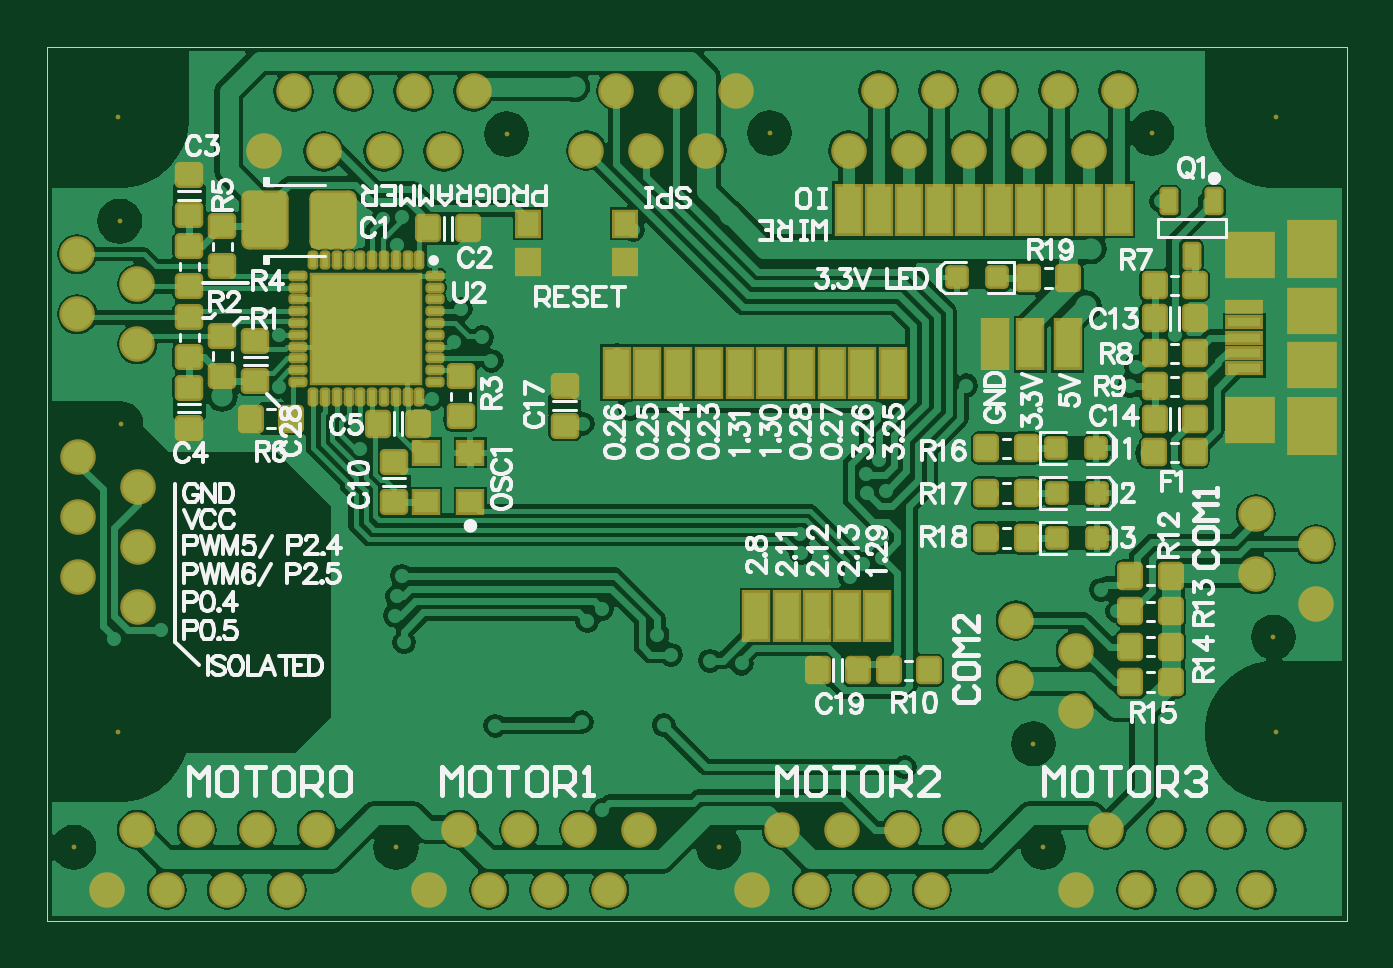
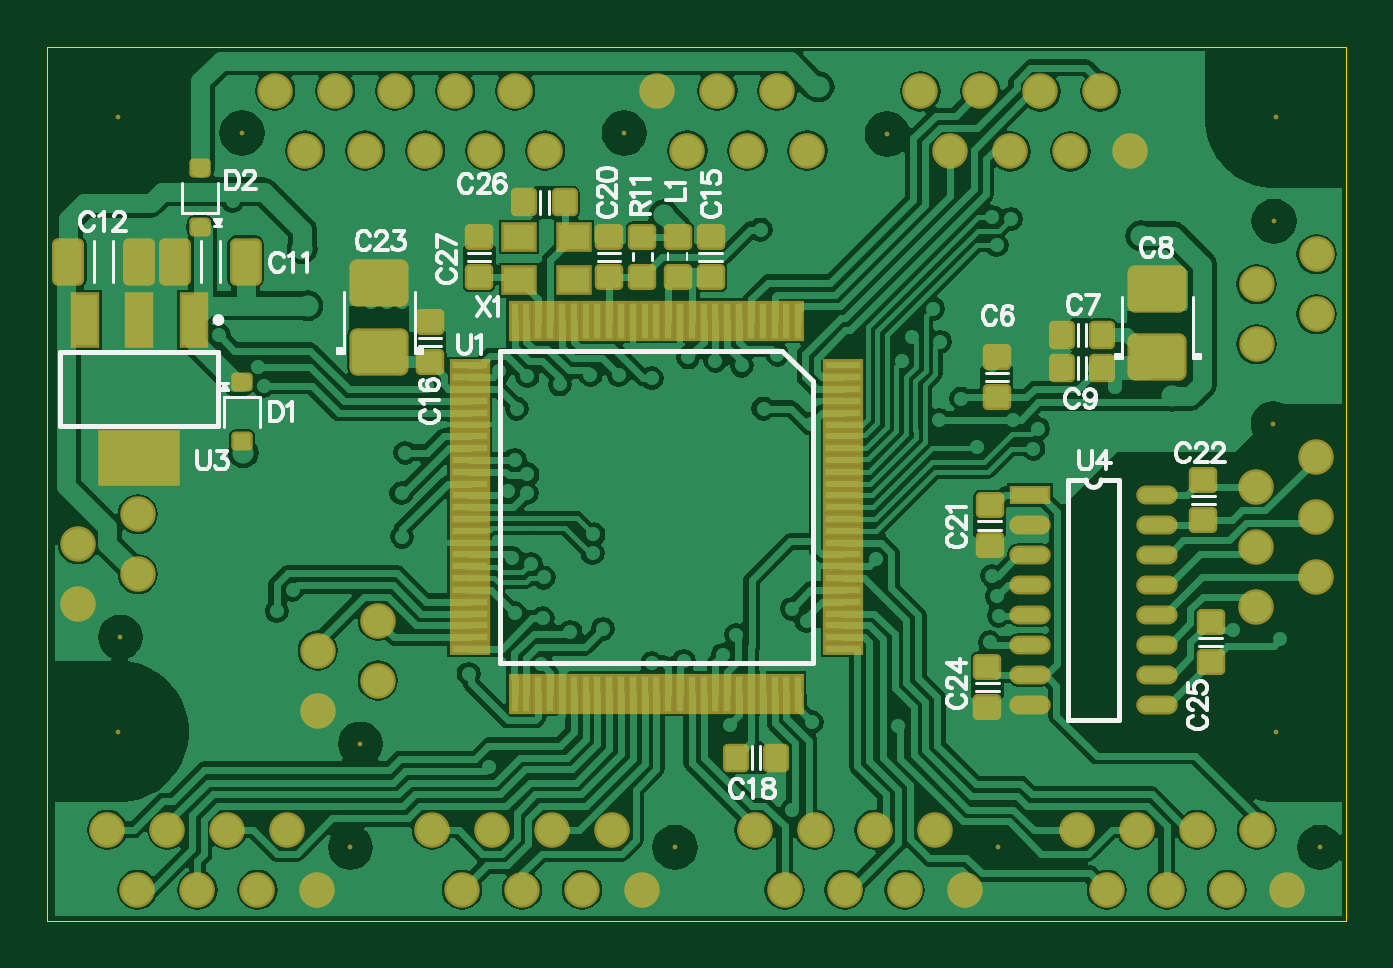
Circuit board: 7 layer files. Board 55.0 x 37.0 mm.
- bottom_copper: ut_basketball_robot_mainboard_2018.GBL (72373 bytes)
- bottom_silk: ut_basketball_robot_mainboard_2018.GBO (15352 bytes)
- bottom_mask: ut_basketball_robot_mainboard_2018.GBS (6944 bytes)
- outline: ut_basketball_robot_mainboard_2018.GM1 (243 bytes)
- top_copper: ut_basketball_robot_mainboard_2018.GTL (66646 bytes)
- top_silk: ut_basketball_robot_mainboard_2018.GTO (45493 bytes)
- top_mask: ut_basketball_robot_mainboard_2018.GTS (7787 bytes)

=== bottom_copper: ut_basketball_robot_mainboard_2018.GBL (72373 bytes, source omitted) ===
=== bottom_silk: ut_basketball_robot_mainboard_2018.GBO (15352 bytes, source omitted) ===
=== bottom_mask: ut_basketball_robot_mainboard_2018.GBS (6944 bytes, source omitted) ===
=== outline: ut_basketball_robot_mainboard_2018.GM1 ===
G04*
G04 #@! TF.GenerationSoftware,Altium Limited,Altium Designer,18.1.7 (191)*
G04*
G04 Layer_Color=16711935*
%FSLAX43Y43*%
%MOMM*%
G71*
G01*
G75*
%ADD75C,0.010*%
D75*
X0Y0D02*
Y37000D01*
X55000D01*
Y0D02*
Y37000D01*
X0Y0D02*
X55000D01*
M02*

=== top_copper: ut_basketball_robot_mainboard_2018.GTL (66646 bytes, source omitted) ===
=== top_silk: ut_basketball_robot_mainboard_2018.GTO (45493 bytes, source omitted) ===
=== top_mask: ut_basketball_robot_mainboard_2018.GTS (7787 bytes, source omitted) ===
